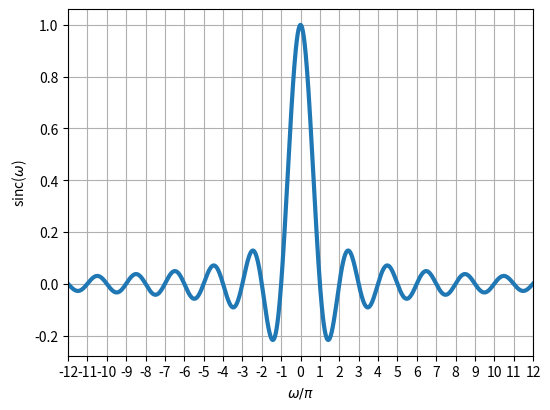
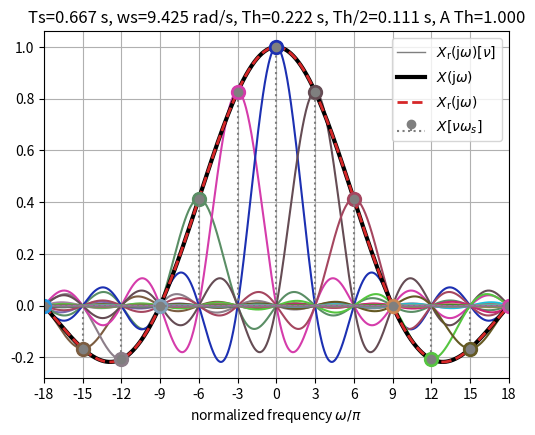
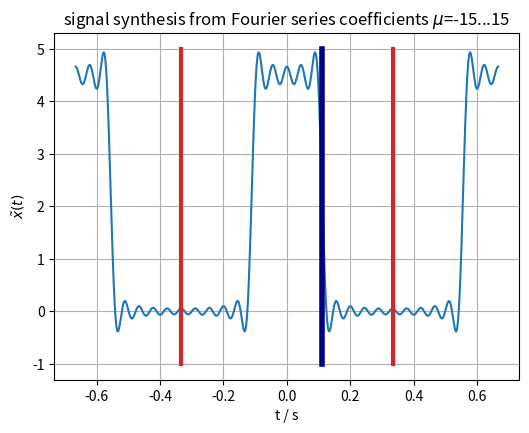
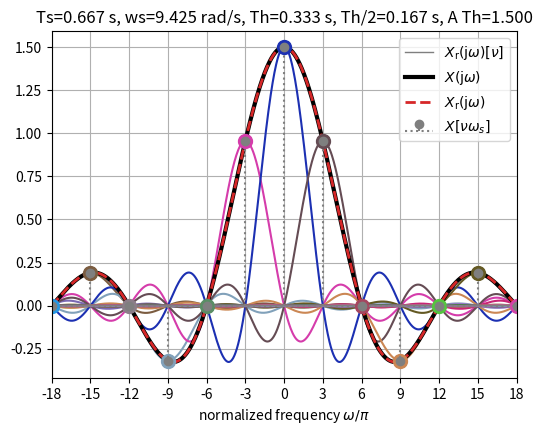
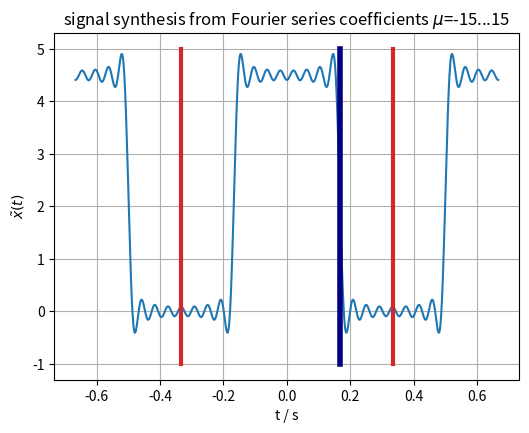
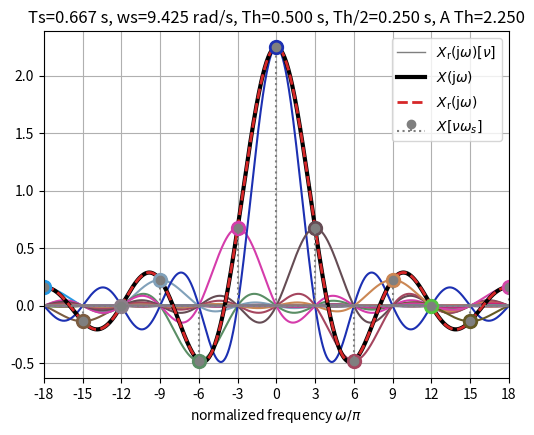
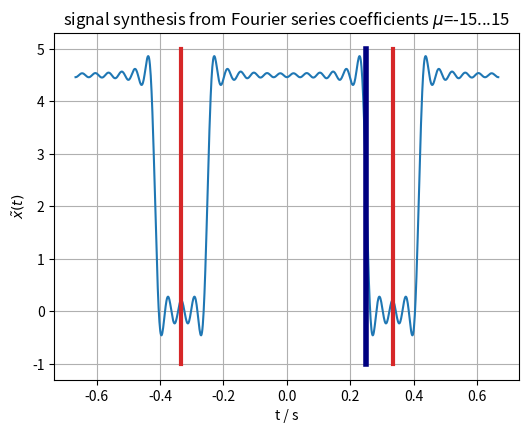
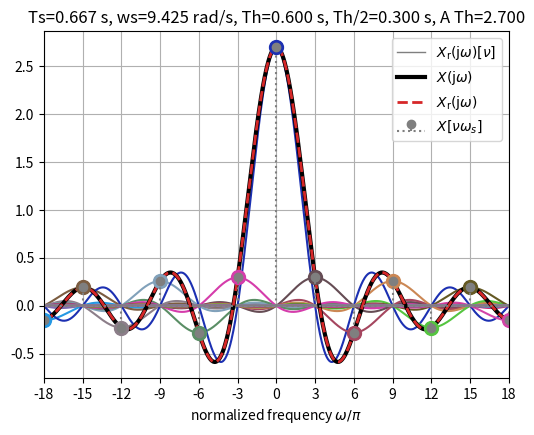
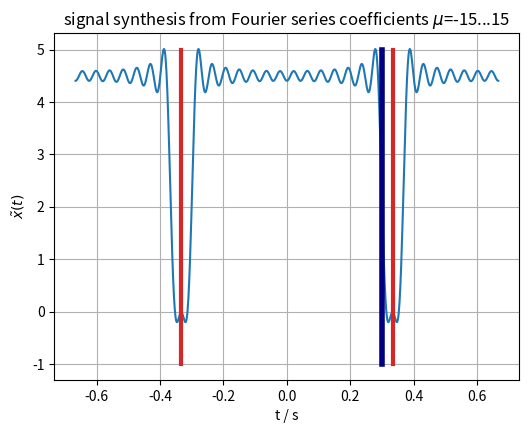
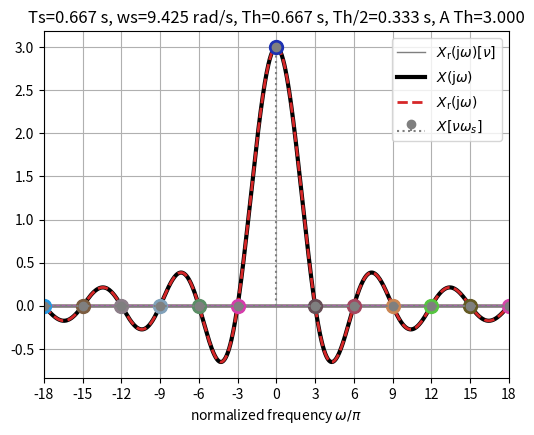
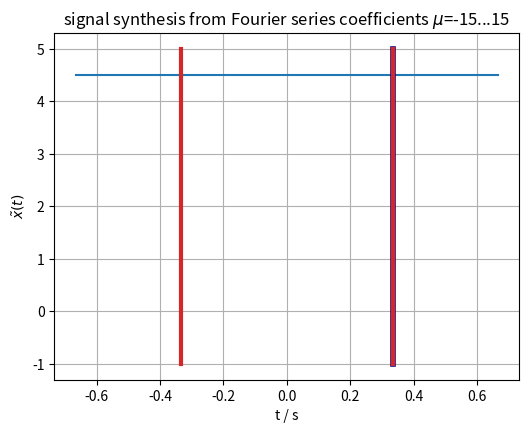
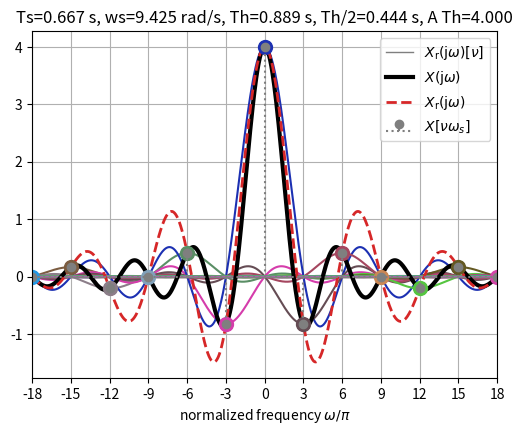
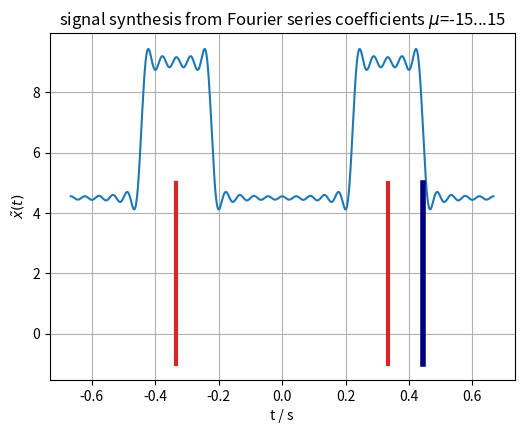
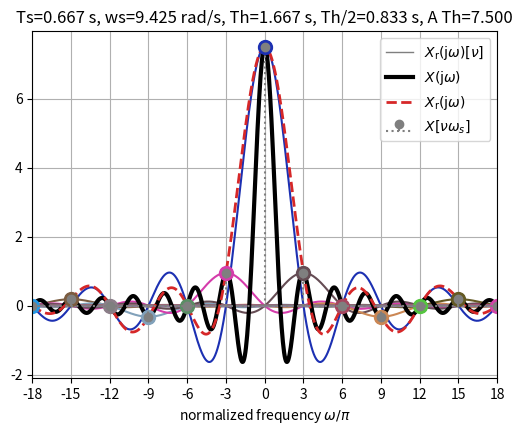
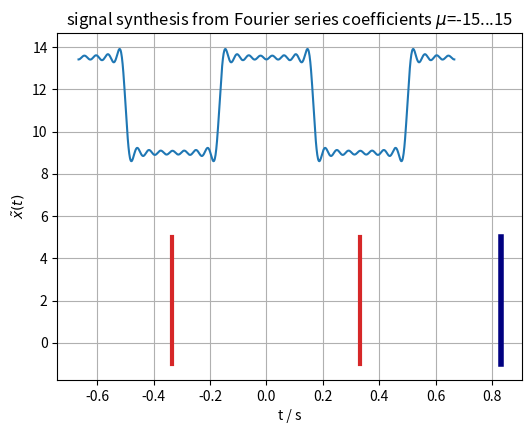

Here is the Python script that generated these plots, in order:
import numpy as np
import matplotlib.pyplot as plt
from numpy.random import Generator, PCG64

render_pdf = True

if render_pdf == True:
    plt.rcParams.update({'font.size': 10})
    figsize = (6, 4.5)
    ms = 10
else:
    plt.rcParams.update({'font.size': 18})
    figsize = (14, 7)
    ms = 15
    
def my_sinc(x):  # we rather use definition sinc(x) = sin(x)/x, thus:
    return np.sinc(x/np.pi)

plt.figure(figsize=figsize)
w = np.linspace(-12*np.pi, +12*np.pi, 2**10)
plt.plot(w / np.pi, my_sinc(w), lw=3)
plt.xlim(-12,12)
plt.xticks(np.arange(-12,12+1,1))
plt.xlabel(r'$\omega / \pi$')
plt.ylabel(r'sinc($\omega$)')
plt.grid(True)

Ts = 2/3
ws = 2*np.pi/Ts
A = 4.5
print('A =', A, ', Ts =', Ts, ', ws/pi =', ws/np.pi)

M = 15
nu = np.arange(-M, M+1)
w = np.arange(-M*ws, (M+1)*ws, ws / 2**6)

rng = Generator(PCG64(12345678))
rgb = rng.uniform(0.1, 0.9, 3*len(nu)).reshape(len(nu), 3)

def sinc_sampling_sinc_interpolation(filename):
    print('Ts=%4.3f s, ws=%4.3f rad/s, Th=%4.3f s, Th/2=%4.3f s, A Th=%4.3f / Hz' %
          (Ts, ws, Th, Th/2, A*Th))
    print('ws*Th/2=%5.4f' % (ws*Th/2))
    plt.figure(figsize=figsize)

    # fourier transform
    XFT = A*Th * my_sinc((w) * Th/2)

    # fourier series
    XFS = A*Th * my_sinc((ws*nu) * Th/2)

    # fourier transform as sinc-interpolation from fourier series
    Xr = np.zeros_like(w)
    for nui in nu:
        XFSnui = A*Th * my_sinc((ws*nui) * Th/2)
        Xrnui = XFSnui * my_sinc(np.pi*(w-nui*ws)/ws)
        plt.plot(w/np.pi, Xrnui, color=rgb[nui+M, :], lw=1.5)
        Xr += Xrnui
    # plot last Xrnui to get label
    plt.plot(w/np.pi, Xrnui, 'C7', lw=1,
             label=r'$X_\mathrm{r}(\mathrm{j}\omega)[\nu]$')
    # plot fourier transform
    plt.plot(w/np.pi, XFT, 'k', lw=3, label=r'$X(\mathrm{j}\omega)$')
    # plot reconstructed fourier transform, note that we only use finite sum
    plt.plot(w/np.pi, Xr, 'C3--', lw=2,
             label=r'$X_\mathrm{r}(\mathrm{j}\omega)$')
    # plot fourier series
    plt.plot(nu*ws/np.pi, XFS, 'C7o', ms=5)
    # we don't see these dots as they are overlayed by:
    for nui in nu:
        plt.plot(nui*ws/np.pi, XFS[nui+M], 'o', color=rgb[nui+M, :], ms=ms)
    plt.stem(nu*ws/np.pi, XFS,
             linefmt='C7:',
             markerfmt='C7o',
             basefmt='C7:', label=r'$X[\nu \omega_s]$')

    plt.xticks(np.arange(-18, 18+3, 3))
    plt.xlim(-18, +18)
    plt.xlabel(r'normalized frequency $\omega / \pi$')
    plt.title('Ts=%4.3f s, ws=%4.3f rad/s, Th=%4.3f s, Th/2=%4.3f s, A Th=%4.3f' %
              (Ts, ws, Th, Th/2, A*Th))
    plt.legend()
    plt.grid(True)
    if render_pdf is True:
        if filename is not None:
            plt.savefig(filename)
    
    plt.figure(figsize=figsize)
    t = np.linspace(-2/3,2/3,2**10)
    xr = np.zeros(2**10, dtype='complex')
    for nui in nu:
        XFSnui = A*Th * my_sinc((ws*nui) * Th/2)
        xr += 1/Ts * XFSnui * np.exp(+1j*ws*nui*t)
    plt.plot(t, np.real_if_close(xr))
    plt.plot((Th/2, Th/2),(-1, 5), 'navy', lw=4)
    plt.plot((+Ts/2, +Ts/2),(-1, 5), 'C3', lw=3)
    plt.plot((-Ts/2, -Ts/2),(-1, 5), 'C3', lw=3)
    plt.xlabel('t / s')
    plt.ylabel(r'$\tilde{x}(t)$')
    plt.title(r'signal synthesis from Fourier series coefficients $\mu$=%d...%d' % (nu[0], nu[-1]))
    plt.grid(True)
    

Th = Ts/3  # Th<Ts, Th/2<Ts/2 for perfect reconstruction
sinc_sampling_sinc_interpolation(None)

# these are the chosen parameters for task 45C76AFB33
Th = Ts/2  # Th<Ts, Th/2<Ts/2 for perfect reconstruction
sinc_sampling_sinc_interpolation('SpectrumSampling_Th_Ts1_2_45C76AFB33.pdf')

# suitable for perfect reconstruction
Th = Ts*3/4  # Th<Ts, Th/2<Ts/2 for perfect reconstruction
sinc_sampling_sinc_interpolation('SpectrumSampling_Th_Ts3_4_45C76AFB33.pdf')

Th = Ts*0.9  # Th<Ts, Th/2<Ts/2 for perfect reconstruction
sinc_sampling_sinc_interpolation(None)

# critical sampling and reconstruction
# this leads to Dirac Impulse at w=0 with weight 3
# i.e. a pure DC signal of 4.5, as expected
Th = Ts  # Th<Ts, Th/2<Ts/2 for perfect reconstruction
sinc_sampling_sinc_interpolation('SpectrumSampling_Th_Ts1_1_45C76AFB33.pdf')

# undersampling case
# the reconstruction fails
Th = 4/3*Ts  # Th<Ts, Th/2<Ts/2 for perfect reconstruction
sinc_sampling_sinc_interpolation('SpectrumSampling_Th_Ts4_3_45C76AFB33.pdf')

# undersampling case
# the reconstruction fails
Th = 5/2*Ts  # Th<Ts, Th/2<Ts/2 for perfect reconstruction
sinc_sampling_sinc_interpolation(None)